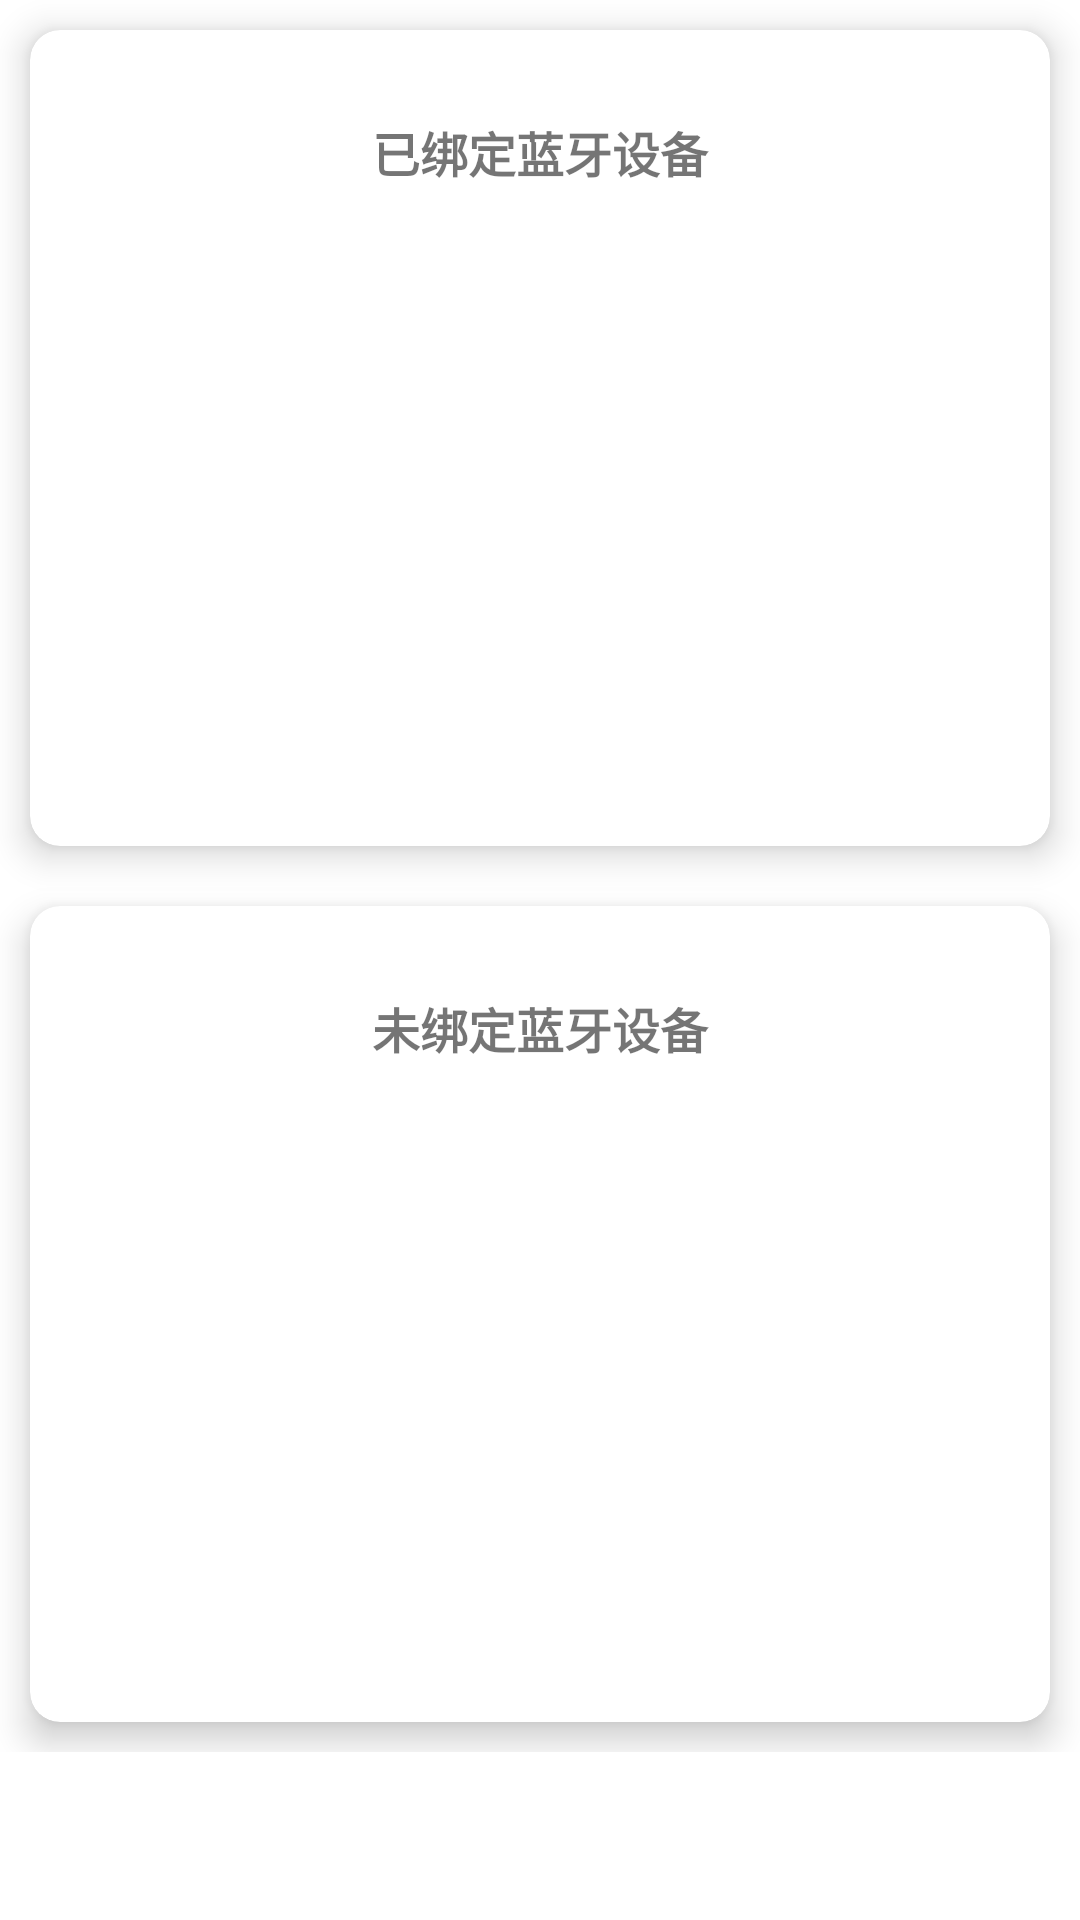

Layout XML and referenced resources for this Android screen:
<!-- AndroidManifest.xml: application theme Theme.Biue -->
<!-- res/layout/bluetooth_fragment.xml -->
<?xml version="1.0" encoding="utf-8"?>
<LinearLayout xmlns:android="http://schemas.android.com/apk/res/android"
    xmlns:app="http://schemas.android.com/apk/res-auto"
    xmlns:tools="http://schemas.android.com/tools"
    android:layout_width="match_parent"
    android:layout_height="match_parent"
    android:orientation="vertical"
    android:paddingBottom="@dimen/bottom_navi_view_top"
    tools:context=".fragments.BluetoothFragment">

    <androidx.cardview.widget.CardView
        android:layout_width="match_parent"
        android:layout_height="0dp"
        android:layout_margin="10dp"
        android:layout_weight="1"
        app:cardCornerRadius="10dp"
        app:cardElevation="7dp">

        <LinearLayout
            android:layout_width="match_parent"
            android:layout_height="match_parent"
            android:orientation="vertical">

            <TextView
                android:layout_width="match_parent"
                android:layout_height="wrap_content"
                android:layout_marginTop="10dp"
                android:gravity="center"
                android:lines="3"
                android:text="已绑定蓝牙设备"
                android:textSize="16sp"
                android:textStyle="bold" />

            <androidx.recyclerview.widget.RecyclerView
                android:id="@+id/bluetooth_paired_list"
                android:layout_width="match_parent"
                android:layout_height="match_parent"
                android:nestedScrollingEnabled="true"
                android:padding="10dp"
                app:layoutManager="androidx.recyclerview.widget.LinearLayoutManager"
                tools:itemCount="3"
                tools:listitem="@layout/bluetooth_device_item" />
        </LinearLayout>
    </androidx.cardview.widget.CardView>

    <androidx.cardview.widget.CardView
        android:layout_width="match_parent"
        android:layout_height="0dp"
        android:layout_margin="10dp"
        android:layout_weight="1"
        app:cardCornerRadius="10dp"
        app:cardElevation="7dp">

        <LinearLayout
            android:layout_width="match_parent"
            android:layout_height="match_parent"
            android:orientation="vertical">

            <TextView
                android:layout_width="match_parent"
                android:layout_height="wrap_content"
                android:layout_marginTop="10dp"
                android:gravity="center"
                android:lines="3"
                android:text="未绑定蓝牙设备"
                android:textSize="16sp"
                android:textStyle="bold" />

            <androidx.recyclerview.widget.RecyclerView
                android:id="@+id/bluetooth_unpaired_list"
                android:layout_width="match_parent"
                android:layout_height="match_parent"
                android:nestedScrollingEnabled="true"
                android:padding="10dp"
                app:layoutManager="androidx.recyclerview.widget.LinearLayoutManager"
                tools:itemCount="3"
                tools:listitem="@layout/bluetooth_device_item" />
        </LinearLayout>
    </androidx.cardview.widget.CardView>

</LinearLayout>
<!-- res/layout/bluetooth_device_item.xml (included above) -->
<?xml version="1.0" encoding="utf-8"?>
<LinearLayout xmlns:android="http://schemas.android.com/apk/res/android"
    android:layout_width="match_parent"
    android:layout_height="wrap_content"
    android:gravity="center_vertical"
    android:clickable="true"
    android:background="@drawable/ripple"
    android:focusable="true"
    android:focusableInTouchMode="true"
    android:orientation="vertical">

    <LinearLayout
        android:layout_width="match_parent"
        android:layout_height="wrap_content">

        <TextView
            android:layout_width="0dp"
            android:layout_height="match_parent"
            android:layout_weight="1"
            android:gravity="center_vertical"
            android:hint="设备名"
            android:lines="3"
            android:textSize="15sp" />

        <TextView
            android:id="@+id/bluetooth_device_name"
            android:layout_width="0dp"
            android:layout_height="match_parent"
            android:layout_weight="2"
            android:gravity="center_vertical"
            android:textSize="15sp" />

        <TextView
            android:layout_width="0dp"
            android:layout_height="match_parent"
            android:layout_weight="1"
            android:gravity="center_vertical"
            android:hint="mac地址"
            android:lines="3"
            android:textSize="15sp" />

        <TextView
            android:id="@+id/bluetooth_device_mac"
            android:layout_width="0dp"
            android:layout_height="match_parent"
            android:layout_weight="2"
            android:gravity="center_vertical"
            android:textSize="15sp" />
    </LinearLayout>

    <View
        android:layout_width="match_parent"
        android:layout_height="1dp"
        android:background="#EEEEEE" />
</LinearLayout>
<!-- resources referenced by this layout -->
<resources>
  <dimen name="bottom_navi_view_top">56dp</dimen>
  <!-- drawable ripple (drawable) -->
  <?xml version="1.0" encoding="utf-8"?>
  <ripple xmlns:android="http://schemas.android.com/apk/res/android"
      android:color="@color/design_default_color_secondary">
      <item
          android:id="@android:id/mask"
          android:drawable="@android:color/white" />
  </ripple>
  <style name="Theme.Biue" parent="Theme.MaterialComponents.DayNight.DarkActionBar">
          
          <item name="colorPrimary">@color/purple_500</item>
          <item name="colorPrimaryVariant">@color/purple_700</item>
          <item name="colorOnPrimary">@color/white</item>
          
          <item name="colorSecondary">@color/teal_200</item>
          <item name="colorSecondaryVariant">@color/teal_700</item>
          <item name="colorOnSecondary">@color/black</item>
          
          <item name="android:statusBarColor" tools:targetApi="l">?attr/colorPrimaryVariant</item>
          
      </style>
  <color name="purple_500">#FF6200EE</color>
  <color name="purple_700">#FF3700B3</color>
  <color name="white">#FFFFFFFF</color>
  <color name="teal_200">#FF03DAC5</color>
  <color name="teal_700">#FF018786</color>
  <color name="black">#FF000000</color>
</resources>
